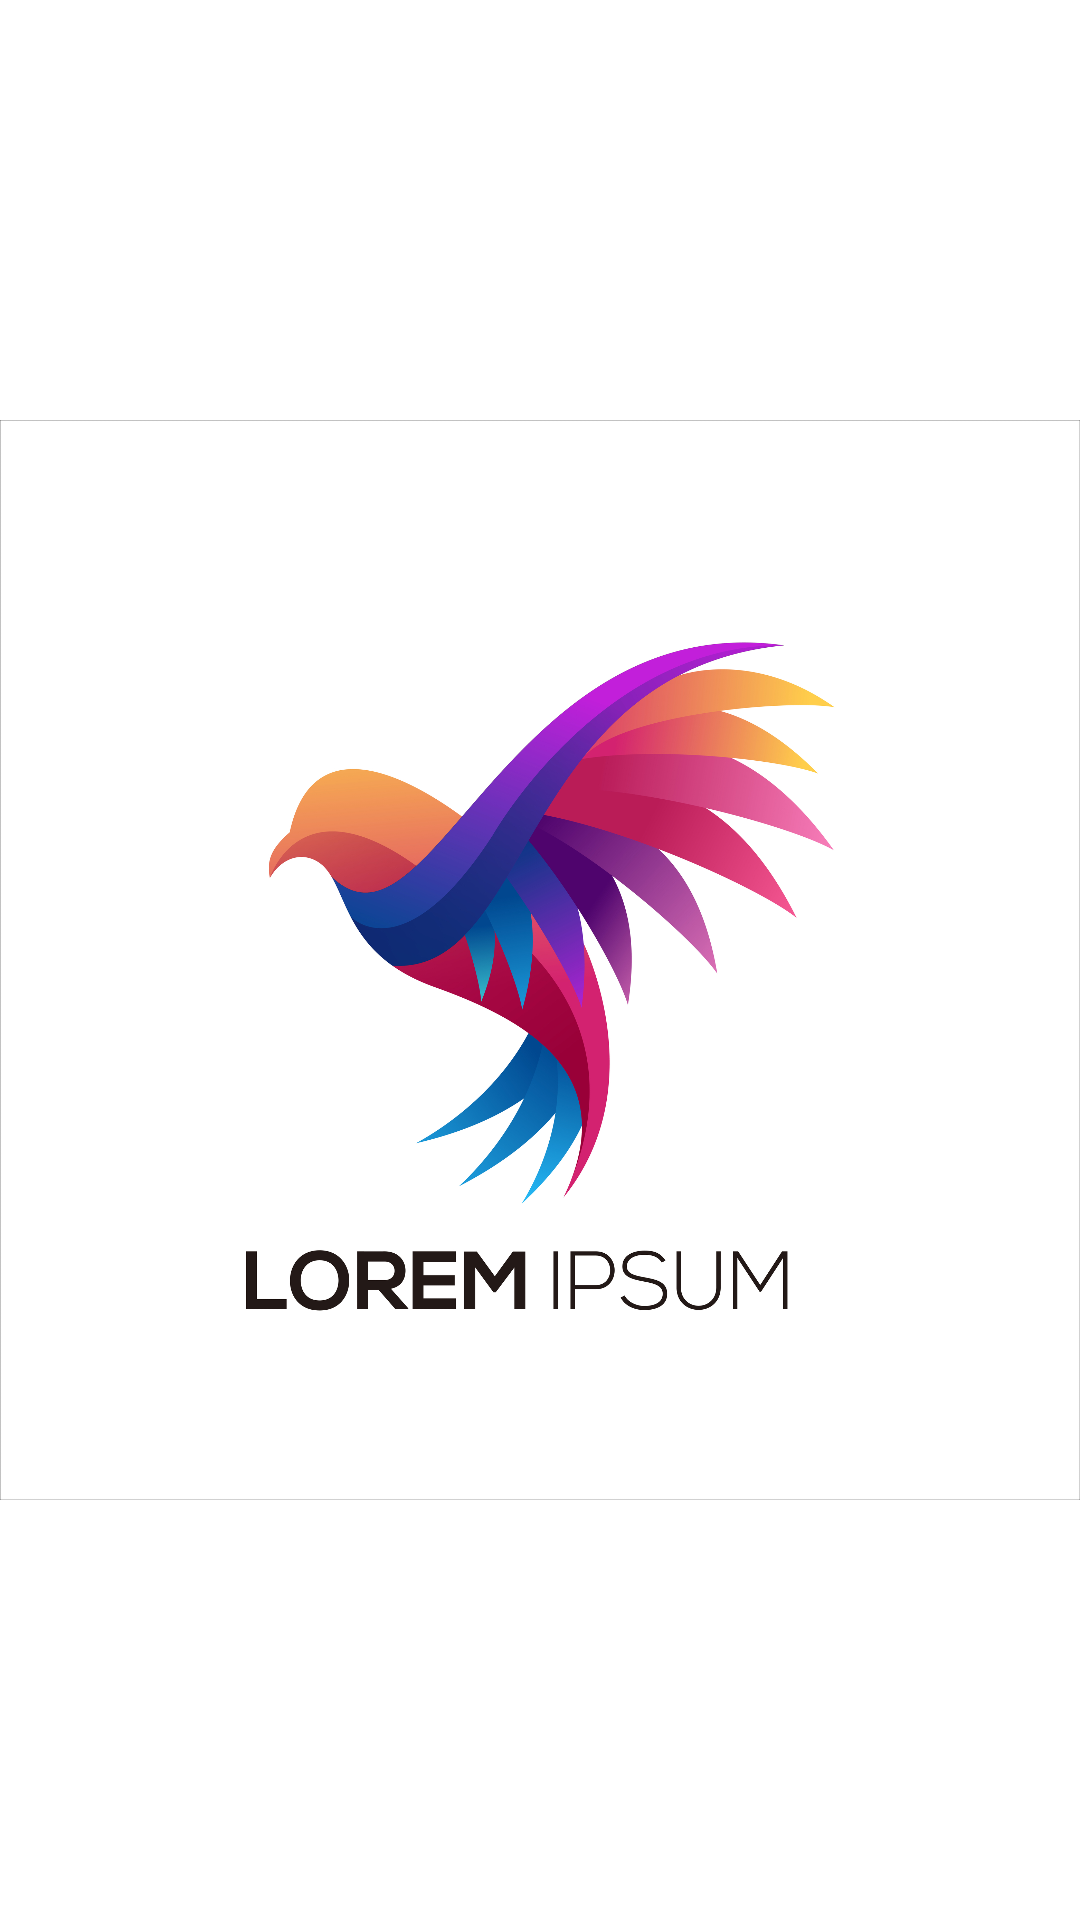

The Android layout XML behind this screen, and the referenced resources:
<!-- AndroidManifest.xml: application theme Theme.AssignmentAndroid -->
<!-- res/layout/activity_splash.xml -->
<?xml version="1.0" encoding="utf-8"?>
<layout xmlns:android="http://schemas.android.com/apk/res/android"
    xmlns:app="http://schemas.android.com/apk/res-auto"
    xmlns:tools="http://schemas.android.com/tools">

    <data>
        <import type="android.view.View" />
        <variable
            name="viewModel"
            type="com.example.assignmentandroid.ui.splash.SplashViewModel" />

    </data>
    <androidx.constraintlayout.widget.ConstraintLayout
        android:layout_width="match_parent"
        android:layout_height="match_parent"
        tools:context=".ui.splash.SplashActivity">

        <androidx.appcompat.widget.AppCompatImageView
            android:id="@+id/imageView"
            android:layout_width="wrap_content"
            android:layout_height="wrap_content"
            android:adjustViewBounds="true"
            app:layout_constraintBottom_toBottomOf="parent"
            app:layout_constraintEnd_toEndOf="parent"
            app:layout_constraintStart_toStartOf="parent"
            app:layout_constraintTop_toTopOf="parent"
            app:srcCompat="@drawable/app_logo" />
    </androidx.constraintlayout.widget.ConstraintLayout>
</layout>
<!-- resources referenced by this layout -->
<resources>
  <!-- drawable app_logo: jpg bitmap (drawable-hdpi, 787990 bytes) -->
  <style name="Theme.AssignmentAndroid" parent="Theme.MaterialComponents.DayNight.DarkActionBar">
          
          <item name="colorPrimary">@color/purple_500</item>
          <item name="colorPrimaryVariant">@color/purple_700</item>
          <item name="colorOnPrimary">@color/white</item>
          
          <item name="colorSecondary">@color/teal_200</item>
          <item name="colorSecondaryVariant">@color/teal_700</item>
          <item name="colorOnSecondary">@color/black</item>
          
          <item name="android:statusBarColor">?attr/colorPrimaryVariant</item>
          
      </style>
  <!-- not gathered from this repository: default colours our renderer supplied (Android Studio template values) -->
  <color name="purple_500">#FF6200EE</color>
  <color name="purple_700">#FF3700B3</color>
  <color name="teal_200">#FF03DAC5</color>
  <color name="teal_700">#FF018786</color>
  <color name="black">#FF000000</color>
  <color name="white">#FFFFFFFF</color>
</resources>
